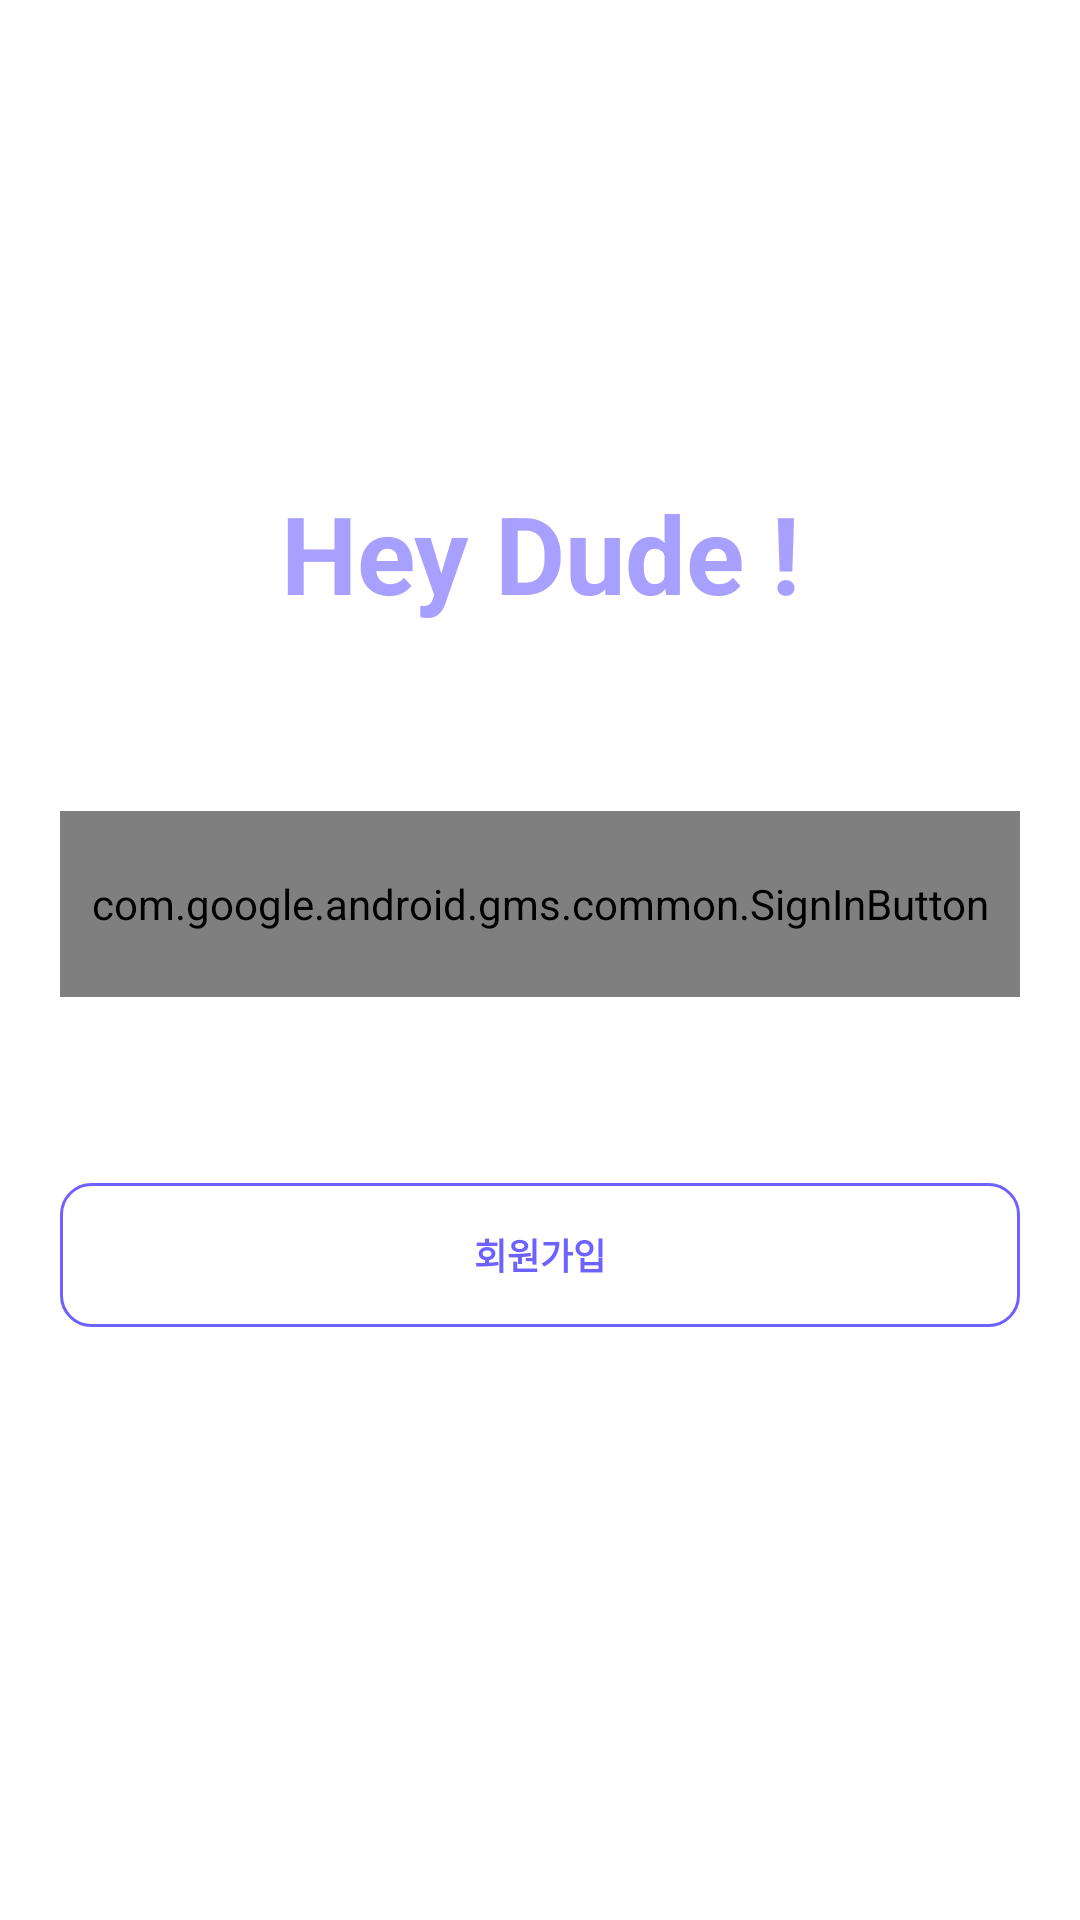

The Android layout XML behind this screen, and the referenced resources:
<!-- AndroidManifest.xml: application theme Theme.Hey_dude -->
<!-- res/layout/activity_google_login.xml -->
<?xml version="1.0" encoding="utf-8"?>
<LinearLayout
    android:orientation="vertical"
    xmlns:android="http://schemas.android.com/apk/res/android"
    xmlns:tools="http://schemas.android.com/tools"
    android:layout_width="match_parent"
    android:layout_height="match_parent"
    tools:context="com.mirim.hey_dude.Login.GoogleLoginActivity">

    <TextView
        android:layout_width="match_parent"
        android:layout_height="wrap_content"
        android:gravity="center"
        android:text="Hey Dude !"
        android:textColor="#A8A0FF"
        android:textStyle="bold"
        android:textSize="36dp"
        android:layout_marginTop="160dp" />

    <com.google.android.gms.common.SignInButton
        android:id="@+id/google_login_btn"
        android:layout_width="320dp"
        android:layout_height="62dp"
        android:layout_gravity="center"
        android:layout_marginTop="62dp"/>
    <Button
        android:id="@+id/sign_up"
        android:text="회원가입"
        android:layout_width="320dp"
        android:layout_height="48dp"
        android:textSize="12dp"
        android:textStyle="bold"
        android:background="@drawable/radius"
        android:textColor="@color/main_color"
        android:layout_gravity="center"
        android:layout_marginTop="62dp"/>
    <Button
        android:id="@+id/forgot_password"
        android:text="비밀번호 찾기"
        android:layout_width="320dp"
        android:layout_height="48dp"
        android:textSize="12dp"
        android:background="@drawable/login_btn_round"
        android:textColor="@color/white"
        android:layout_gravity="center"
        android:layout_marginTop="10dp"/>
</LinearLayout>
<!-- resources referenced by this layout -->
<resources>
  <color name="main_color">#6D61FF</color>
  <color name="white">#FFFFFFFF</color>
  <!-- drawable login_btn_round (drawable) -->
  <?xml version="1.0" encoding="utf-8"?>
  <shape xmlns:android="http://schemas.android.com/apk/res/android"
      android:shape="rectangle" >
      <corners
          android:bottomLeftRadius="12dp"
          android:bottomRightRadius="12dp"
          android:topLeftRadius="12dp"
          android:topRightRadius="12dp" />
  </shape>
  <!-- drawable radius (drawable) -->
  <shape xmlns:android="http://schemas.android.com/apk/res/android"
      android:shape="rectangle" android:padding="10dp">
      <solid android:color="#00ff0000"/>
      <stroke android:color="#6D61FF" android:width="1dp"/>
      <corners android:radius="10dp" />
  </shape>
  <style name="Theme.Hey_dude" parent="Theme.MaterialComponents.DayNight.DarkActionBar">
          
          <item name="colorPrimary">#6D61FF</item>
          <item name="colorPrimaryVariant">@color/purple_700</item>
          <item name="colorOnPrimary">@color/white</item>
          
          <item name="colorSecondary">@color/teal_200</item>
          <item name="colorSecondaryVariant">@color/teal_700</item>
          <item name="colorOnSecondary">@color/black</item>
          
          <item name="android:statusBarColor" tools:targetApi="l">?attr/colorPrimaryVariant</item>
          
          <item name="windowNoTitle">true</item>
          <item name="android:windowNoTitle">true</item>
      </style>
  <color name="purple_700">#FF3700B3</color>
  <color name="teal_200">#FF03DAC5</color>
  <color name="teal_700">#FF018786</color>
  <color name="black">#FF000000</color>
</resources>
